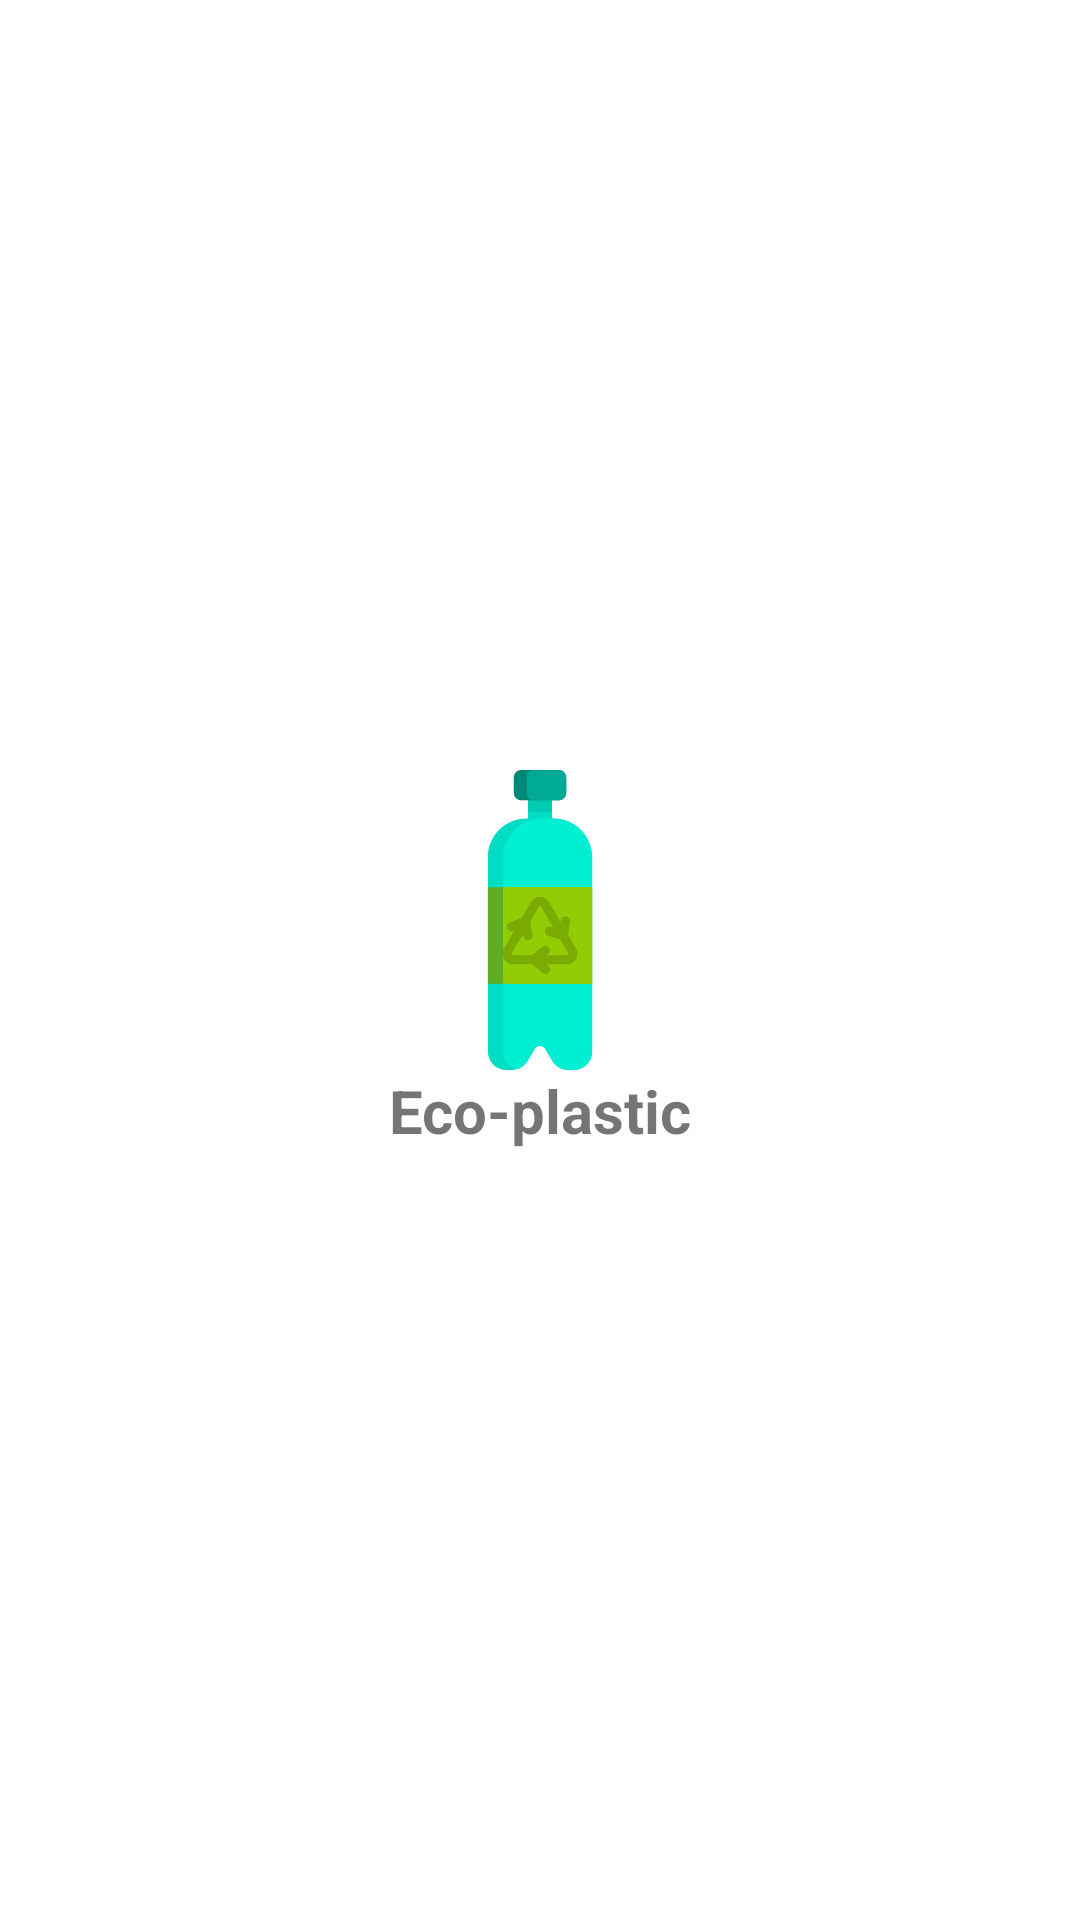

The Android layout XML behind this screen, and the referenced resources:
<!-- AndroidManifest.xml: application theme Theme.ToDoApp -->
<!-- res/layout/activity_splash.xml -->
<?xml version="1.0" encoding="utf-8"?>
<androidx.constraintlayout.widget.ConstraintLayout xmlns:android="http://schemas.android.com/apk/res/android"
    xmlns:app="http://schemas.android.com/apk/res-auto"
    xmlns:tools="http://schemas.android.com/tools"
    android:layout_width="match_parent"
    android:layout_height="match_parent"
    android:background="@color/white"
    tools:context=".SplashActivity">

    <TextView
        android:id="@+id/textView"
        android:layout_width="wrap_content"
        android:layout_height="wrap_content"
        android:text="Eco-plastic"
        android:textSize="20dp"
        android:textStyle="bold"
        android:drawableTop="@drawable/ic_bottle"
        app:layout_constraintBottom_toBottomOf="parent"
        app:layout_constraintEnd_toEndOf="parent"
        app:layout_constraintHorizontal_bias="0.5"
        app:layout_constraintStart_toStartOf="parent"
        app:layout_constraintTop_toTopOf="parent" />
</androidx.constraintlayout.widget.ConstraintLayout>
<!-- resources referenced by this layout -->
<resources>
  <color name="white">#FFFFFFFF</color>
  <!-- drawable ic_bottle: vector/xml drawable (drawable, 3587 chars, omitted) -->
  <style name="Theme.ToDoApp" parent="Theme.MaterialComponents.DayNight">
          
          <item name="colorPrimary">@color/blue</item>
          <item name="colorPrimaryVariant">@color/dark_blue</item>
          <item name="colorOnPrimary">@color/white</item>
          
          <item name="colorSecondary">@color/teal_200</item>
          <item name="colorSecondaryVariant">@color/teal_700</item>
          <item name="colorOnSecondary">@color/black</item>
          
          <item name="android:statusBarColor" tools:targetApi="l">?attr/colorPrimaryVariant</item>
          
      </style>
  <color name="blue">#00FBD2</color>
  <color name="dark_blue">#00E9C2</color>
  <color name="teal_200">#FF03DAC5</color>
  <color name="teal_700">#FF018786</color>
  <color name="black">#FF000000</color>
</resources>
